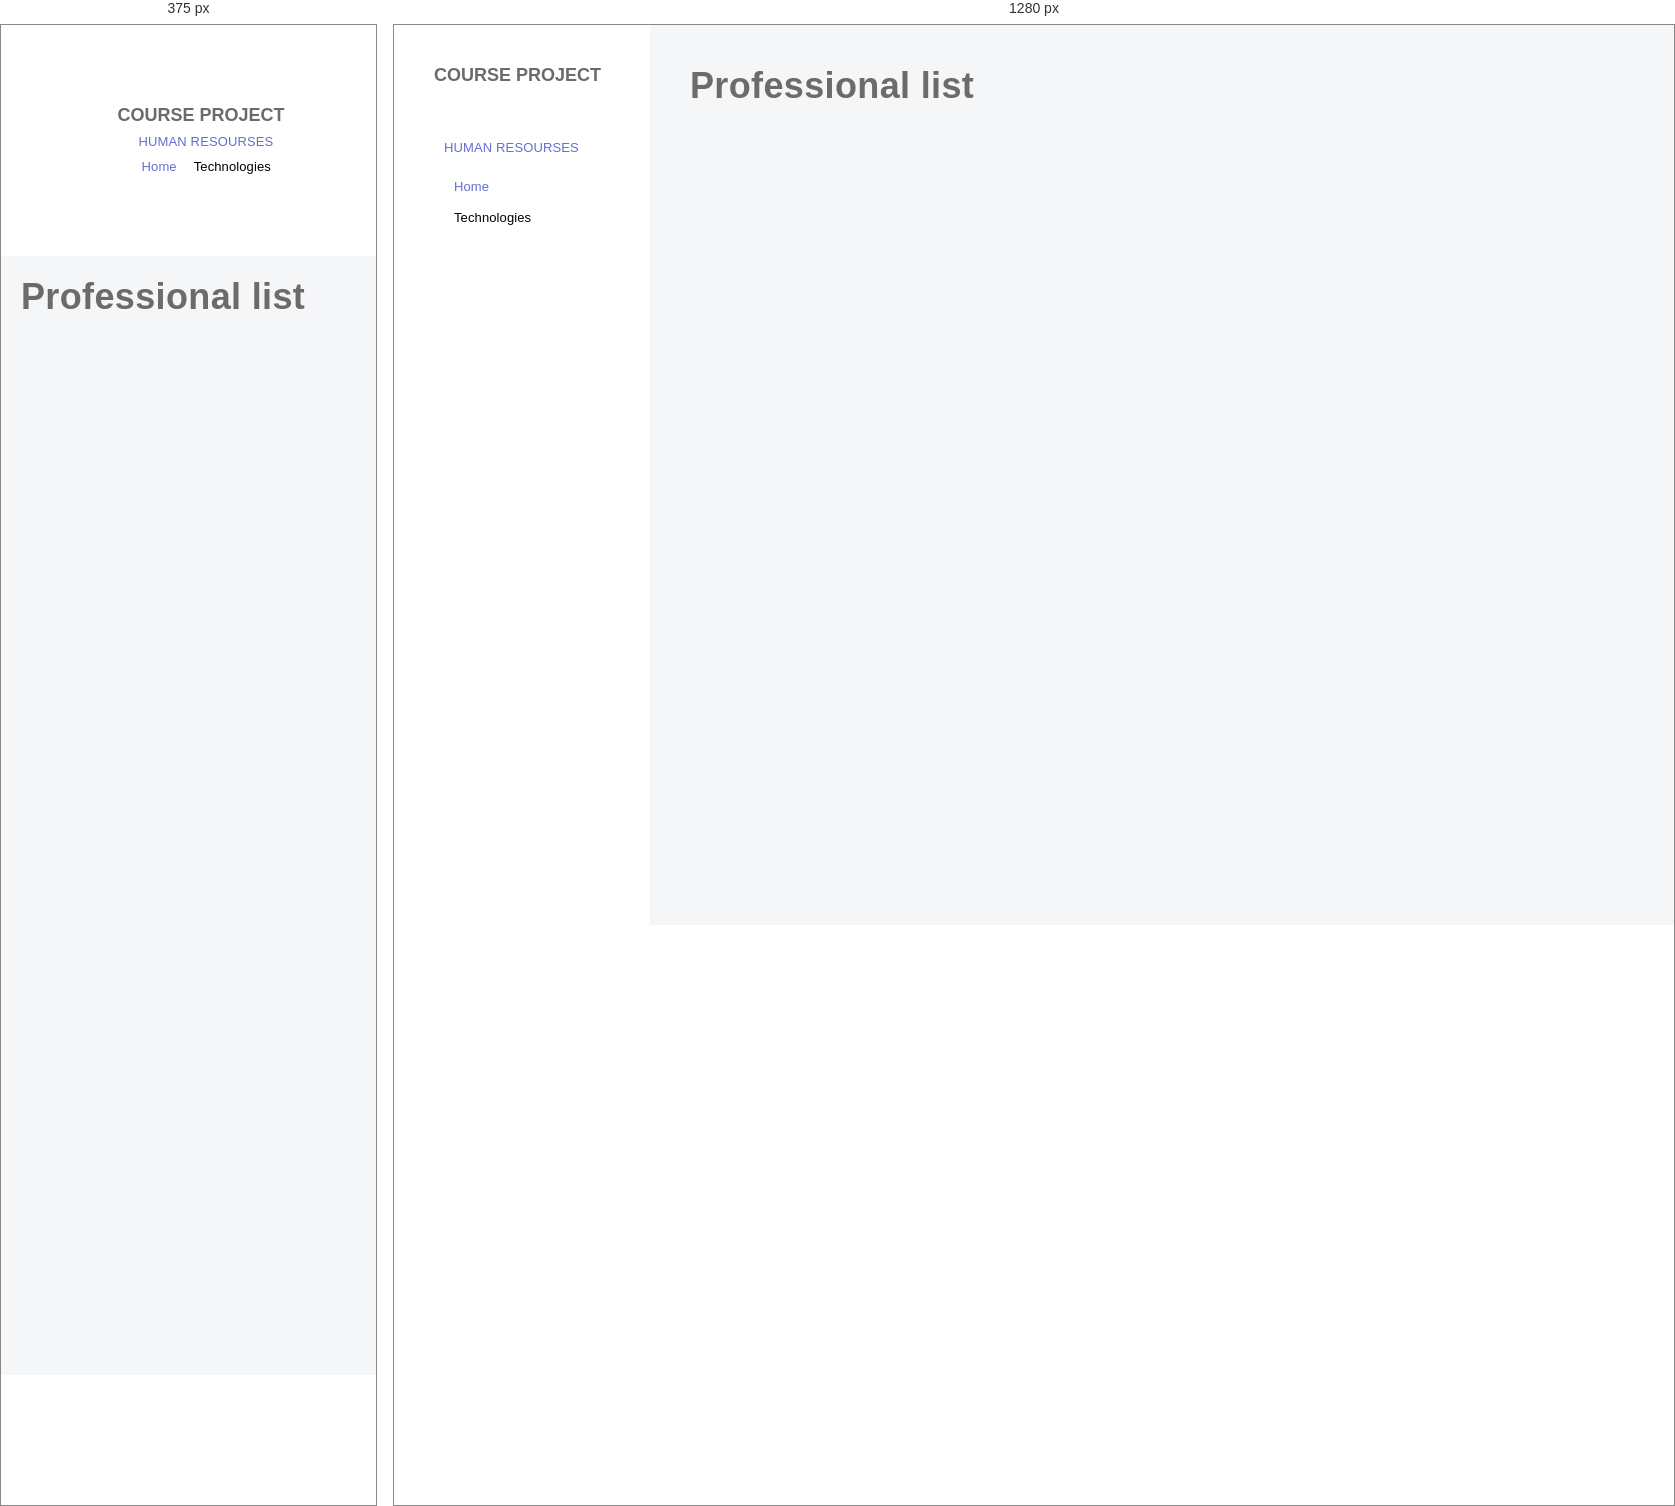
Rendered at 375 px and 1280 px, left to right.

<!-- file: index.html -->
<!DOCTYPE html>
<html lang="es">
  <head>
    <meta charset="UTF-8" />
    <meta name="viewport" content="width=device-width, initial-scale=1.0" />
    <title>Course Project</title>
    <link rel="stylesheet" href="css/reset.css" />
    <link rel="stylesheet" href="css/style.css" />
  </head>
  <body class="container">
    <nav class="navbar">
      <h2 class="title-navbar">COURSE PROJECT</h2>
      <div class="options-navbar">
        <h3 class="title-options">HUMAN RESOURSES</h3>
        <a class="link-navbar-open" href="index.html">Home</a>
        <a class="link-navbar" href="technologies.html">Technologies</a>
      </div>
    </nav>
    <section class="custom-section">
      <h2 class="table-name">Professional list</h2>
    </section>
    <script src="js/script.js"></script>
  </body>
</html>


/* @media block from css/style.css */
@media screen and (min-width: 768px) {
  .container {
    flex-direction: row;
    height: 100vh;
  }

  .navbar {
    justify-content: flex-start;
    align-items: flex-start;
    padding: 40px;
    width: 176px;
    height: auto;
  }

  .options-navbar {
    display: flex;
    flex-direction: column;
    margin-top: 46px;
    gap: 16px;
  }

  .link-navbar,
  .link-navbar-open {
    margin-left: 20px;
  }

  .custom-section {
    padding: 40px;
    flex-grow: 1;
    height: auto;
  }

  h1 {
    text-align: center;
    color: #333;
  }

  th,
  td {
    display: table-cell;
    height: 20px;
  }
}